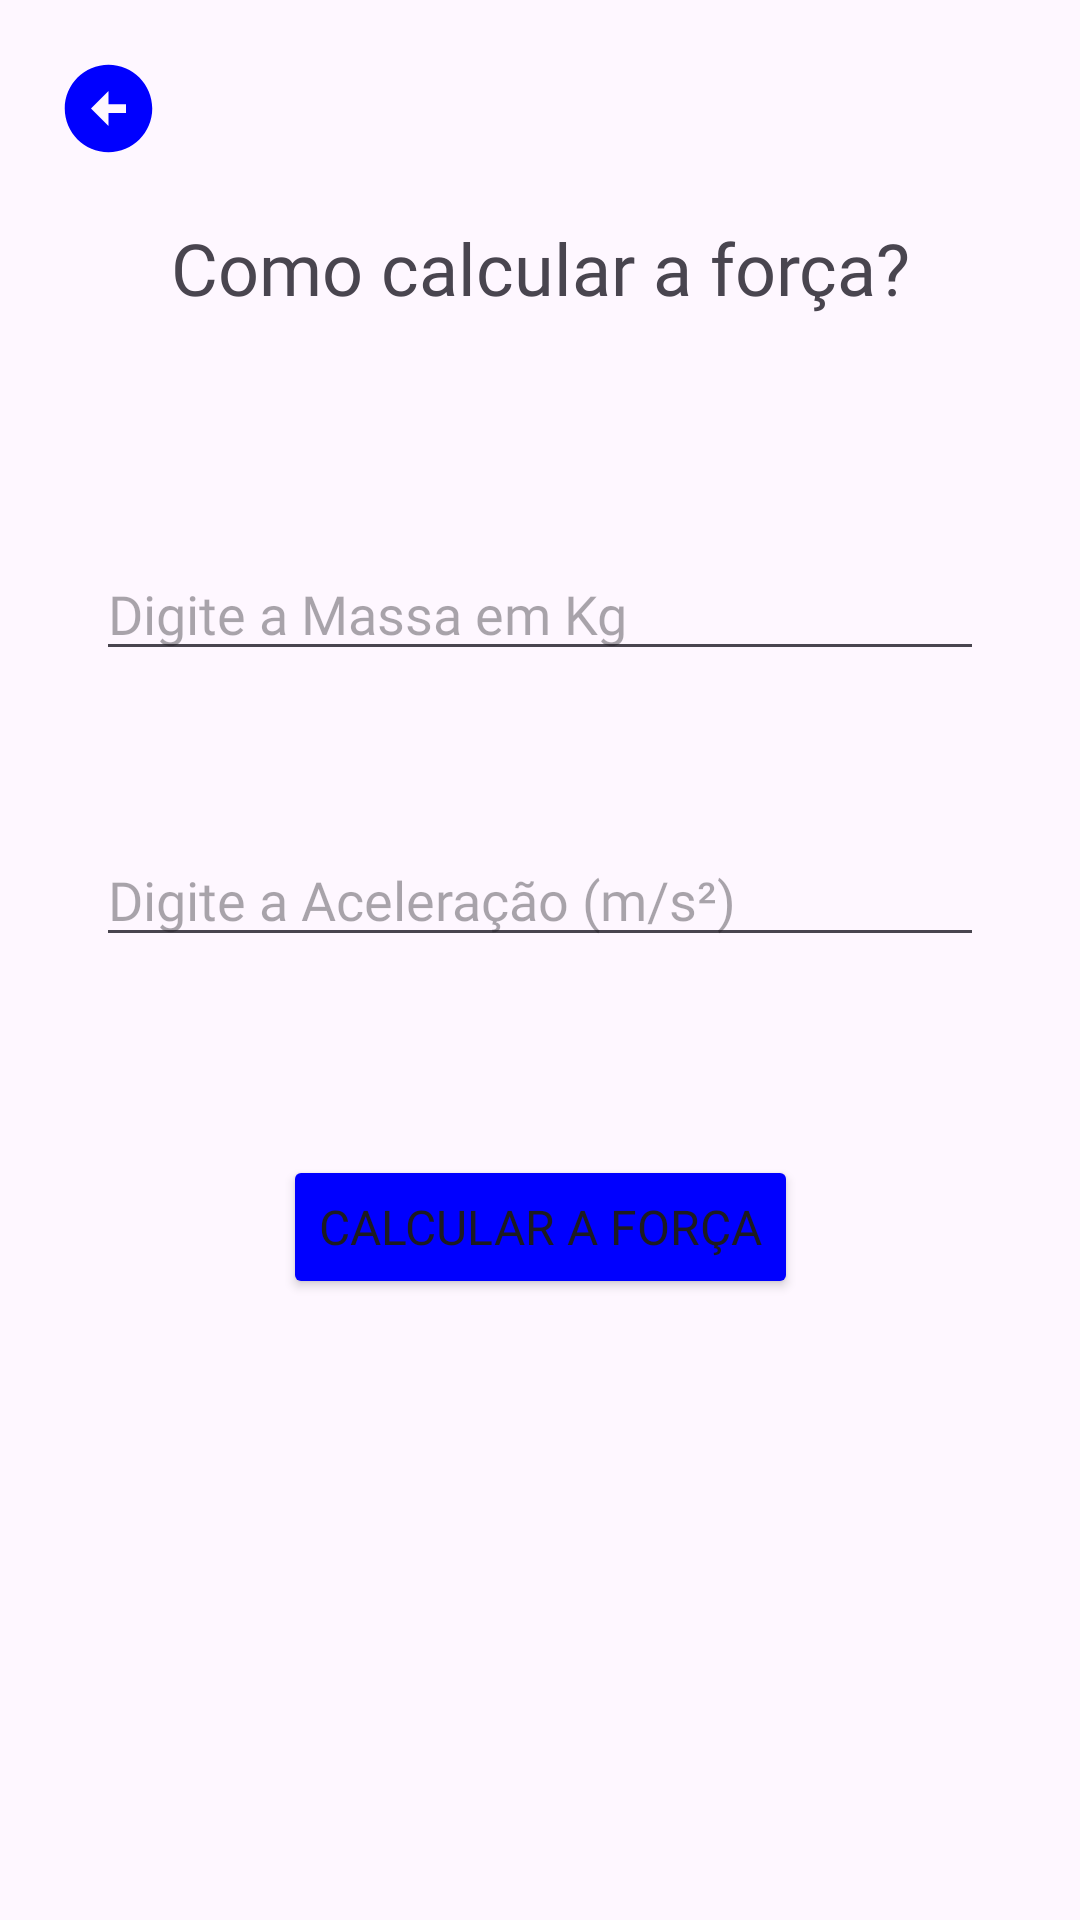

The Android layout XML behind this screen, and the referenced resources:
<!-- AndroidManifest.xml: application theme Theme.ListaMarinho1 -->
<!-- res/layout/activity_app_forca.xml -->
<?xml version="1.0" encoding="utf-8"?>
<androidx.constraintlayout.widget.ConstraintLayout
    xmlns:android="http://schemas.android.com/apk/res/android"
    xmlns:app="http://schemas.android.com/apk/res-auto"
    xmlns:tools="http://schemas.android.com/tools"
    android:id="@+id/main"
    android:layout_width="match_parent"
    android:layout_height="match_parent"
    tools:context=".AppForca">

    
    <ImageButton
        android:id="@+id/btnVoltarForca"
        android:layout_width="56dp"
        android:layout_height="56dp"
        android:layout_marginStart="8dp"
        android:layout_marginTop="8dp"
        android:background="@android:color/transparent"
        android:contentDescription="Voltar"
        android:src="@drawable/arrow_back"
        app:tint="#0000ff"
        app:layout_constraintStart_toStartOf="parent"
        app:layout_constraintTop_toTopOf="parent" />

    <TextView
        android:id="@+id/textViewFisica"
        android:layout_width="0dp"
        android:layout_height="wrap_content"
        android:layout_marginStart="32dp"
        android:layout_marginTop="73dp"
        android:layout_marginEnd="32dp"
        android:fontFamily="@font/jetbrains_mono"
        android:gravity="center"
        android:text="Como calcular a força?"
        android:textSize="24sp"
        app:layout_constraintEnd_toEndOf="parent"
        app:layout_constraintStart_toStartOf="parent"
        app:layout_constraintTop_toTopOf="parent" />

    <EditText
        android:id="@+id/editTextMassa"
        android:layout_width="0dp"
        android:layout_height="wrap_content"
        android:layout_marginStart="32dp"
        android:layout_marginTop="77dp"
        android:layout_marginEnd="32dp"
        android:fontFamily="@font/jetbrains_mono"
        android:hint="Digite a Massa em Kg"
        android:inputType="numberDecimal"
        app:layout_constraintEnd_toEndOf="parent"
        app:layout_constraintStart_toStartOf="parent"
        app:layout_constraintTop_toBottomOf="@id/textViewFisica" />

    <EditText
        android:id="@+id/editTextAceleracao"
        android:layout_width="0dp"
        android:layout_height="wrap_content"
        android:layout_marginStart="32dp"
        android:layout_marginTop="54dp"
        android:layout_marginEnd="32dp"
        android:fontFamily="@font/jetbrains_mono"
        android:hint="Digite a Aceleração (m/s²)"
        android:inputType="numberDecimal"
        app:layout_constraintEnd_toEndOf="parent"
        app:layout_constraintStart_toStartOf="parent"
        app:layout_constraintTop_toBottomOf="@id/editTextMassa" />

    <Button
        android:id="@+id/btnForca"
        android:layout_width="wrap_content"
        android:layout_height="wrap_content"
        android:layout_marginTop="66dp"
        android:backgroundTint="#0000FF"
        android:fontFamily="@font/jetbrains_mono"
        android:text="Calcular a força"
        android:textSize="16sp"
        app:layout_constraintEnd_toEndOf="parent"
        app:layout_constraintStart_toStartOf="parent"
        app:layout_constraintTop_toBottomOf="@id/editTextAceleracao" />

    <TextView
        android:id="@+id/textViewForca"
        android:layout_width="0dp"
        android:layout_height="wrap_content"
        android:layout_marginStart="32dp"
        android:layout_marginTop="40dp"
        android:layout_marginEnd="32dp"
        android:fontFamily="@font/jetbrains_mono"
        android:gravity="center"
        android:textSize="16sp"
        app:layout_constraintEnd_toEndOf="parent"
        app:layout_constraintStart_toStartOf="parent"
        app:layout_constraintTop_toBottomOf="@id/btnForca"
        tools:text="A força aplicada é de: 98.00 N" />

</androidx.constraintlayout.widget.ConstraintLayout>
<!-- resources referenced by this layout -->
<resources>
  <!-- drawable arrow_back (drawable) -->
  <vector xmlns:android="http://schemas.android.com/apk/res/android" android:height="35dp" android:tint="#000000" android:viewportHeight="24" android:viewportWidth="24" android:width="35dp">
  
      <path android:fillColor="@android:color/white" android:pathData="M2,12c0,5.52 4.48,10 10,10s10,-4.48 10,-10c0,-5.52 -4.48,-10 -10,-10C6.48,2 2,6.48 2,12zM12,11l4,0v2l-4,0l0,3l-4,-4l4,-4L12,11z"/>
  
  </vector>
  <style name="Theme.ListaMarinho1" parent="Base.Theme.ListaMarinho1" />
  <style name="Base.Theme.ListaMarinho1" parent="Theme.Material3.DayNight.NoActionBar">
          
          
      </style>
</resources>
